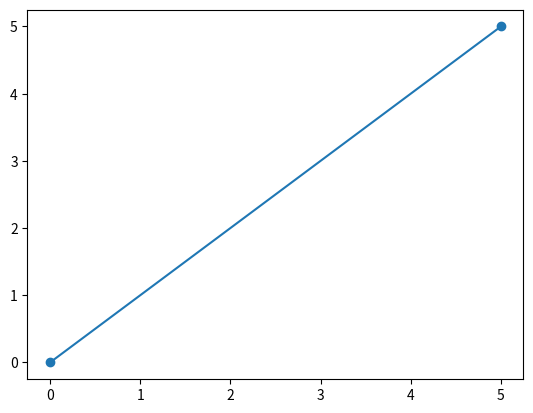

Source code (Python):
import matplotlib.pyplot as plt

class Punto:
    def __init__(self, x, y):
        self.x = float(x)
        self.y = float(y)

    def __str__(self):
        return f"({self.x},{self.y})"

    def getX(self):
        return self.x

    def getY(self):
        return self.y

class Linea:
    def __init__(self, p1: Punto, p2: Punto):
        self.p1 = p1
        self.p2 = p2

    def __str__(self):
        return f"Linea de {self.p1} a {self.p2}"

    def dibujaLinea(self):
        x = [self.p1.getX(), self.p2.getX()]
        y = [self.p1.getY(), self.p2.getY()]
        plt.plot(x, y, marker='o', linestyle='-')
        plt.show()

# Ejemplo de uso
p1 = Punto(0, 0)
p2 = Punto(5, 5)
linea = Linea(p1, p2)
print(linea)
linea.dibujaLinea()